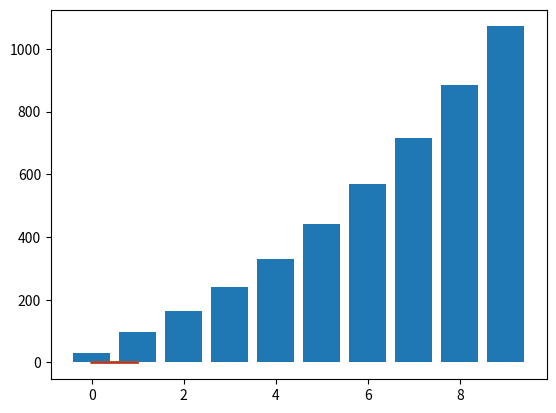

Here is the Python script that generated this plot:
import numpy as np
import matplotlib.pyplot as plt
from scipy.linalg import eigh_tridiagonal

n = 2000
dx = 1/n
x = np.linspace(0, 1, n+1)

def pot(x):
    return 1000*(x - 1/2)**2

v = pot(x)



d = 2/dx**2 + v[1:-1]
e = -1/dx**2 * np.ones(len(d) - 1)
w, m = eigh_tridiagonal(d, e)
plt.plot(x[1:-1], m[:, 0])
plt.plot(x[1:-1], m[:, 1])
plt.plot(x[1:-1], m[:, 2])
plt.plot(x[1:-1], m[:, 3])
plt.show()

plt.bar(np.arange(0,10,1), w[0:10])
#plt.show()